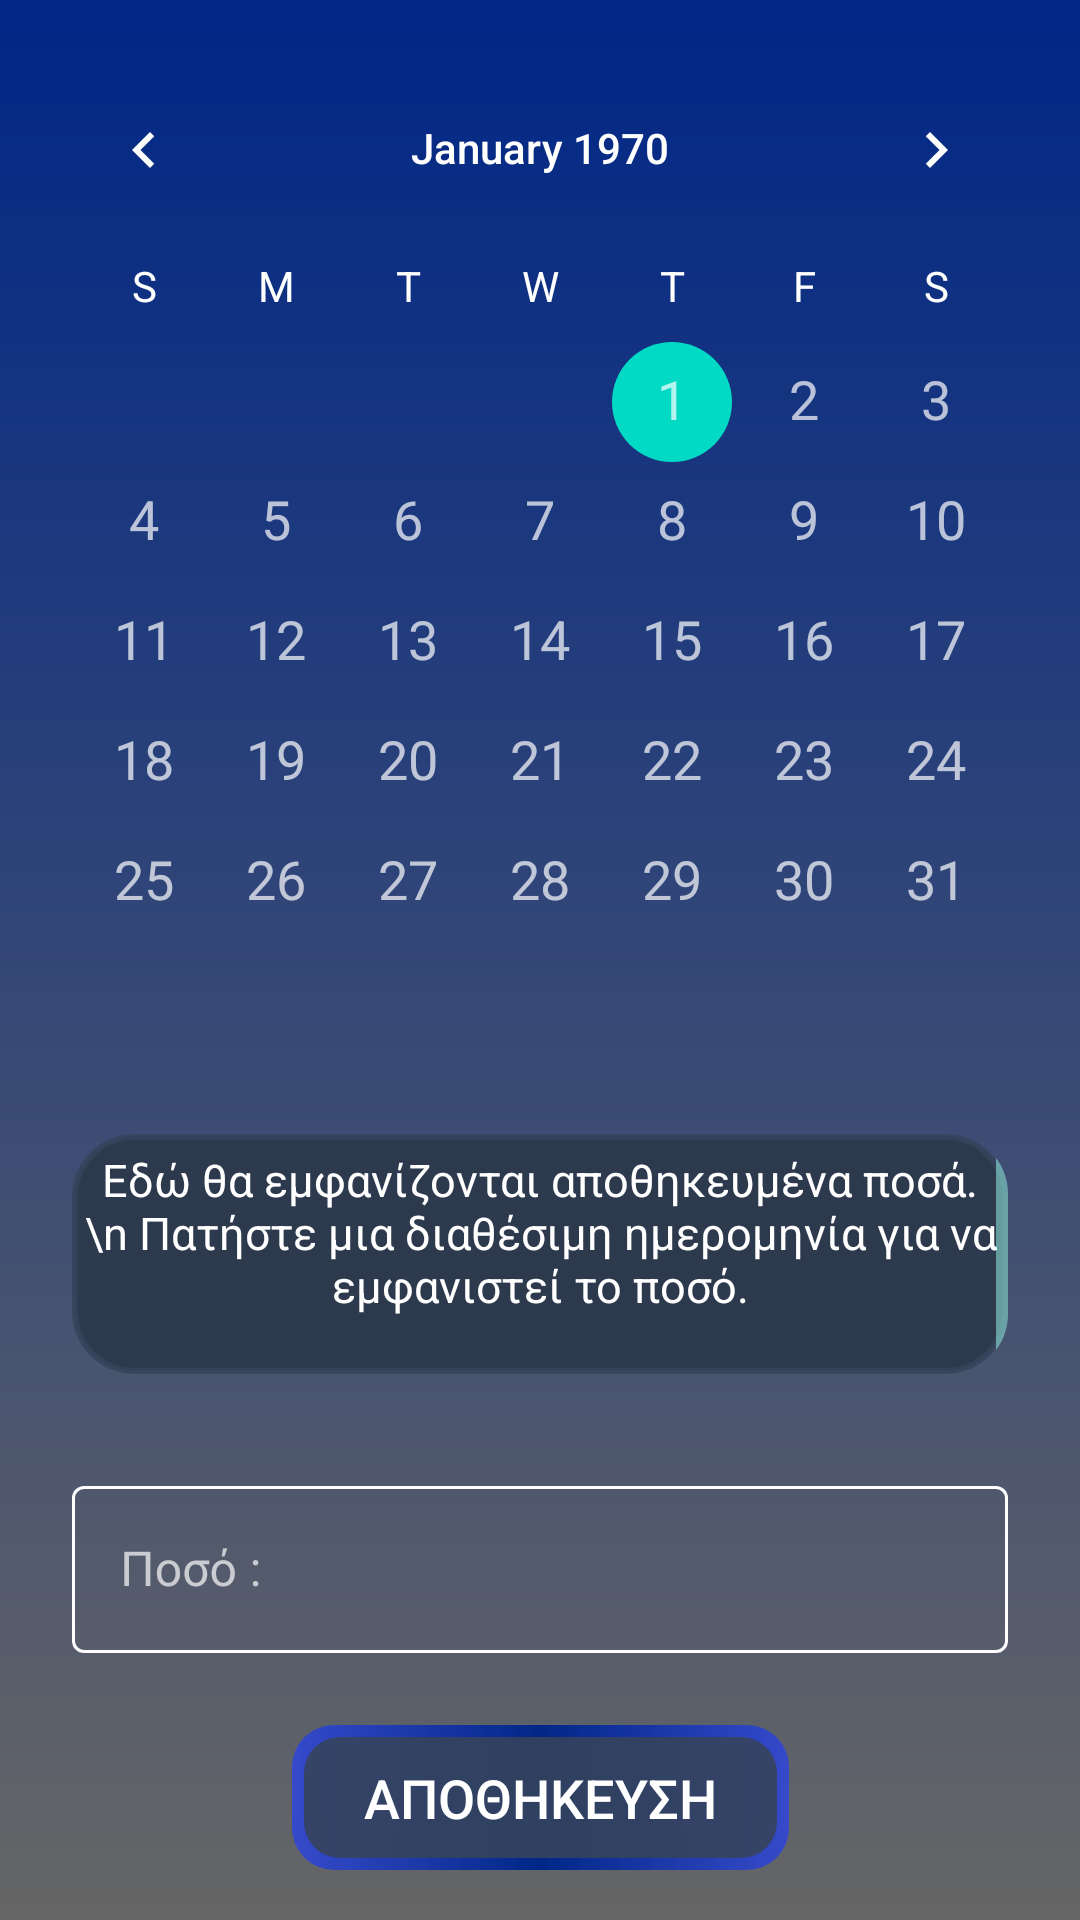

Layout XML and referenced resources for this Android screen:
<!-- AndroidManifest.xml: application theme Theme.Ergasia -->
<!-- res/layout/fragment_schedule.xml -->
<?xml version="1.0" encoding="utf-8"?>
<androidx.constraintlayout.widget.ConstraintLayout xmlns:android="http://schemas.android.com/apk/res/android"
    xmlns:app="http://schemas.android.com/apk/res-auto"
    xmlns:tools="http://schemas.android.com/tools"
    android:layout_width="match_parent"
    android:layout_height="match_parent"
    android:background="@drawable/background"
    tools:context=".ui.scheduled.ScheduleFragment">

    <CalendarView
        android:id="@+id/calendarView"
        android:layout_width="wrap_content"
        android:layout_height="wrap_content"
        android:layout_marginTop="16dp"


        app:layout_constraintEnd_toEndOf="parent"
        app:layout_constraintStart_toStartOf="parent"
        app:layout_constraintTop_toTopOf="parent"
        android:theme="@style/CalenderViewCustom"
        android:dateTextAppearance="@style/CalenderViewCustomDate"
        android:weekDayTextAppearance="@style/CalenderViewWeekCustomText"

        />

    <ScrollView
        android:id="@+id/displayAreaScrollView"
        android:layout_width="0dp"
        android:layout_height="80dp"
        android:layout_marginStart="24dp"
        android:layout_marginTop="24dp"
        android:layout_marginEnd="24dp"
        android:background="@drawable/corners"
        android:fillViewport="true"
        android:scrollbarFadeDuration="0"
        android:scrollbars="vertical"
        android:verticalScrollbarPosition="right"
        android:scrollbarAlwaysDrawHorizontalTrack="true"
        app:layout_constraintEnd_toEndOf="parent"
        app:layout_constraintStart_toStartOf="parent"
        app:layout_constraintTop_toBottomOf="@+id/calendarView"
        android:clipToOutline="true">

        <TextView
            android:id="@+id/displaySchedule"
            android:layout_width="match_parent"
            android:layout_height="wrap_content"
            android:text="Εδώ θα εμφανίζονται αποθηκευμένα ποσά.\n Πατήστε μια διαθέσιμη ημερομηνία για να εμφανιστεί το ποσό."
            android:layout_marginTop="5dp"
            android:textColor="@color/white"
            android:textSize="15dp"
            android:gravity="center_horizontal"/>
    </ScrollView>

    <com.google.android.material.textfield.TextInputLayout
        android:id="@+id/textInputLayout"
        style="@style/Widget.MaterialComponents.TextInputLayout.OutlinedBox"
        android:layout_width="0dp"
        android:layout_height="wrap_content"
        android:layout_marginStart="24dp"
        android:layout_marginTop="32dp"
        android:layout_marginEnd="24dp"
        android:hint="Ποσό :"
        android:textColorHint="#B0FFFFFF"
        app:boxStrokeColor="@color/teal"
        app:hintTextColor="#B0FFFFFF"
        app:layout_constraintEnd_toEndOf="parent"
        app:layout_constraintStart_toStartOf="parent"
        app:layout_constraintTop_toBottomOf="@+id/displayAreaScrollView">

        <com.google.android.material.textfield.TextInputEditText
            android:id="@+id/scheduleInput"
            android:layout_width="match_parent"
            android:layout_height="wrap_content"
            android:inputType="numberDecimal"
            android:textColor="@color/white"
            android:textSize="16dp" />
    </com.google.android.material.textfield.TextInputLayout>

    <androidx.appcompat.widget.AppCompatButton
        android:id="@+id/scheduleSave"
        android:layout_width="wrap_content"
        android:layout_height="wrap_content"
        android:layout_marginTop="24dp"
        android:paddingStart="24dp"
        android:paddingTop="12dp"
        android:paddingEnd="24dp"
        android:paddingBottom="12dp"
        android:background="@drawable/buttons"
        android:textSize="18dp"
        android:text="αποθηκευση"
        android:textColor="#FFFFFF"
        app:layout_constraintEnd_toEndOf="parent"
        app:layout_constraintStart_toStartOf="parent"
        app:layout_constraintTop_toBottomOf="@+id/textInputLayout" />

</androidx.constraintlayout.widget.ConstraintLayout>
<!-- resources referenced by this layout -->
<resources>
  <color name="teal">#99FCEC</color>
  <color name="white">#FFFFFFFF</color>
  <!-- drawable background (drawable) -->
  <?xml version="1.0" encoding="utf-8"?>
  <shape xmlns:android="http://schemas.android.com/apk/res/android"
      android:shape="rectangle" >
  
      <gradient
          android:angle="90"
          android:endColor="@color/blue_menu"
          android:startColor="#666666"
          android:type="linear" />
  
  </shape>
  <!-- drawable buttons (drawable) -->
  <?xml version="1.0" encoding="utf-8"?>
  <layer-list xmlns:android="http://schemas.android.com/apk/res/android">
  
      <item>
          <shape android:shape="rectangle">
              <gradient
                  android:startColor="#AE223EF8"
                  android:centerColor="@color/blue_menu"
                  android:endColor="#AE223EF8"
                  android:angle="0" />
              <corners
                  android:radius="14dp" />
          </shape>
      </item>
  
      <item
          android:left="4dp"
      android:right="4dp"
      android:top="4dp"
      android:bottom="4dp">
      <shape android:shape="rectangle">
          <solid
              android:color="#E136435B" />
          <corners
              android:radius="12dp" />
  
      </shape>
  </item>
  
      </layer-list>
  <!-- drawable corners (drawable) -->
  <?xml version="1.0" encoding="utf-8"?>
  <shape xmlns:android="http://schemas.android.com/apk/res/android">
      <solid
          android:color="#2D394D"
          android:angle="90" />
      <corners
          android:radius="20dp" />
  
      <stroke
          android:width="2dp"
          android:color="#E136435B"/>
  </shape>
  <style name="CalenderViewCustom" parent="Theme.AppCompat">
          <item name="colorControlActivated">@color/teal_200</item>
          <item name="android:textColorPrimary">@color/white</item>
      </style>
  <style name="CalenderViewCustomDate" parent="android:TextAppearance.DeviceDefault.Small">
          <item name="android:textSize">18sp</item>
      </style>
  <style name="CalenderViewWeekCustomText" parent="android:TextAppearance.DeviceDefault.Small">
          <item name="android:textColor">@color/white</item>
      </style>
  <style name="Theme.Ergasia" parent="Theme.MaterialComponents.Light.DarkActionBar">
          
          <item name="colorPrimary">@color/blue_menu</item>
          <item name="colorPrimaryVariant">@color/black</item>
          <item name="colorOnPrimary">@color/black</item>
          
          <item name="colorSecondary">@color/blue_menu</item>
          <item name="colorSecondaryVariant">@color/black</item>
          <item name="colorOnSecondary">@color/black</item>
          
          <item name="android:statusBarColor">@android:color/transparent</item>
          <item name="android:navigationBarColor">@android:color/transparent</item>
          <item name="android:forceDarkAllowed" tools:targetApi="q">false</item>
          <item name="android:windowLayoutInDisplayCutoutMode" tools:targetApi="p">shortEdges</item>
      </style>
  <color name="blue_menu">#002787</color>
  <color name="teal_200">#FF03DAC5</color>
  <color name="black">#FF000000</color>
</resources>
